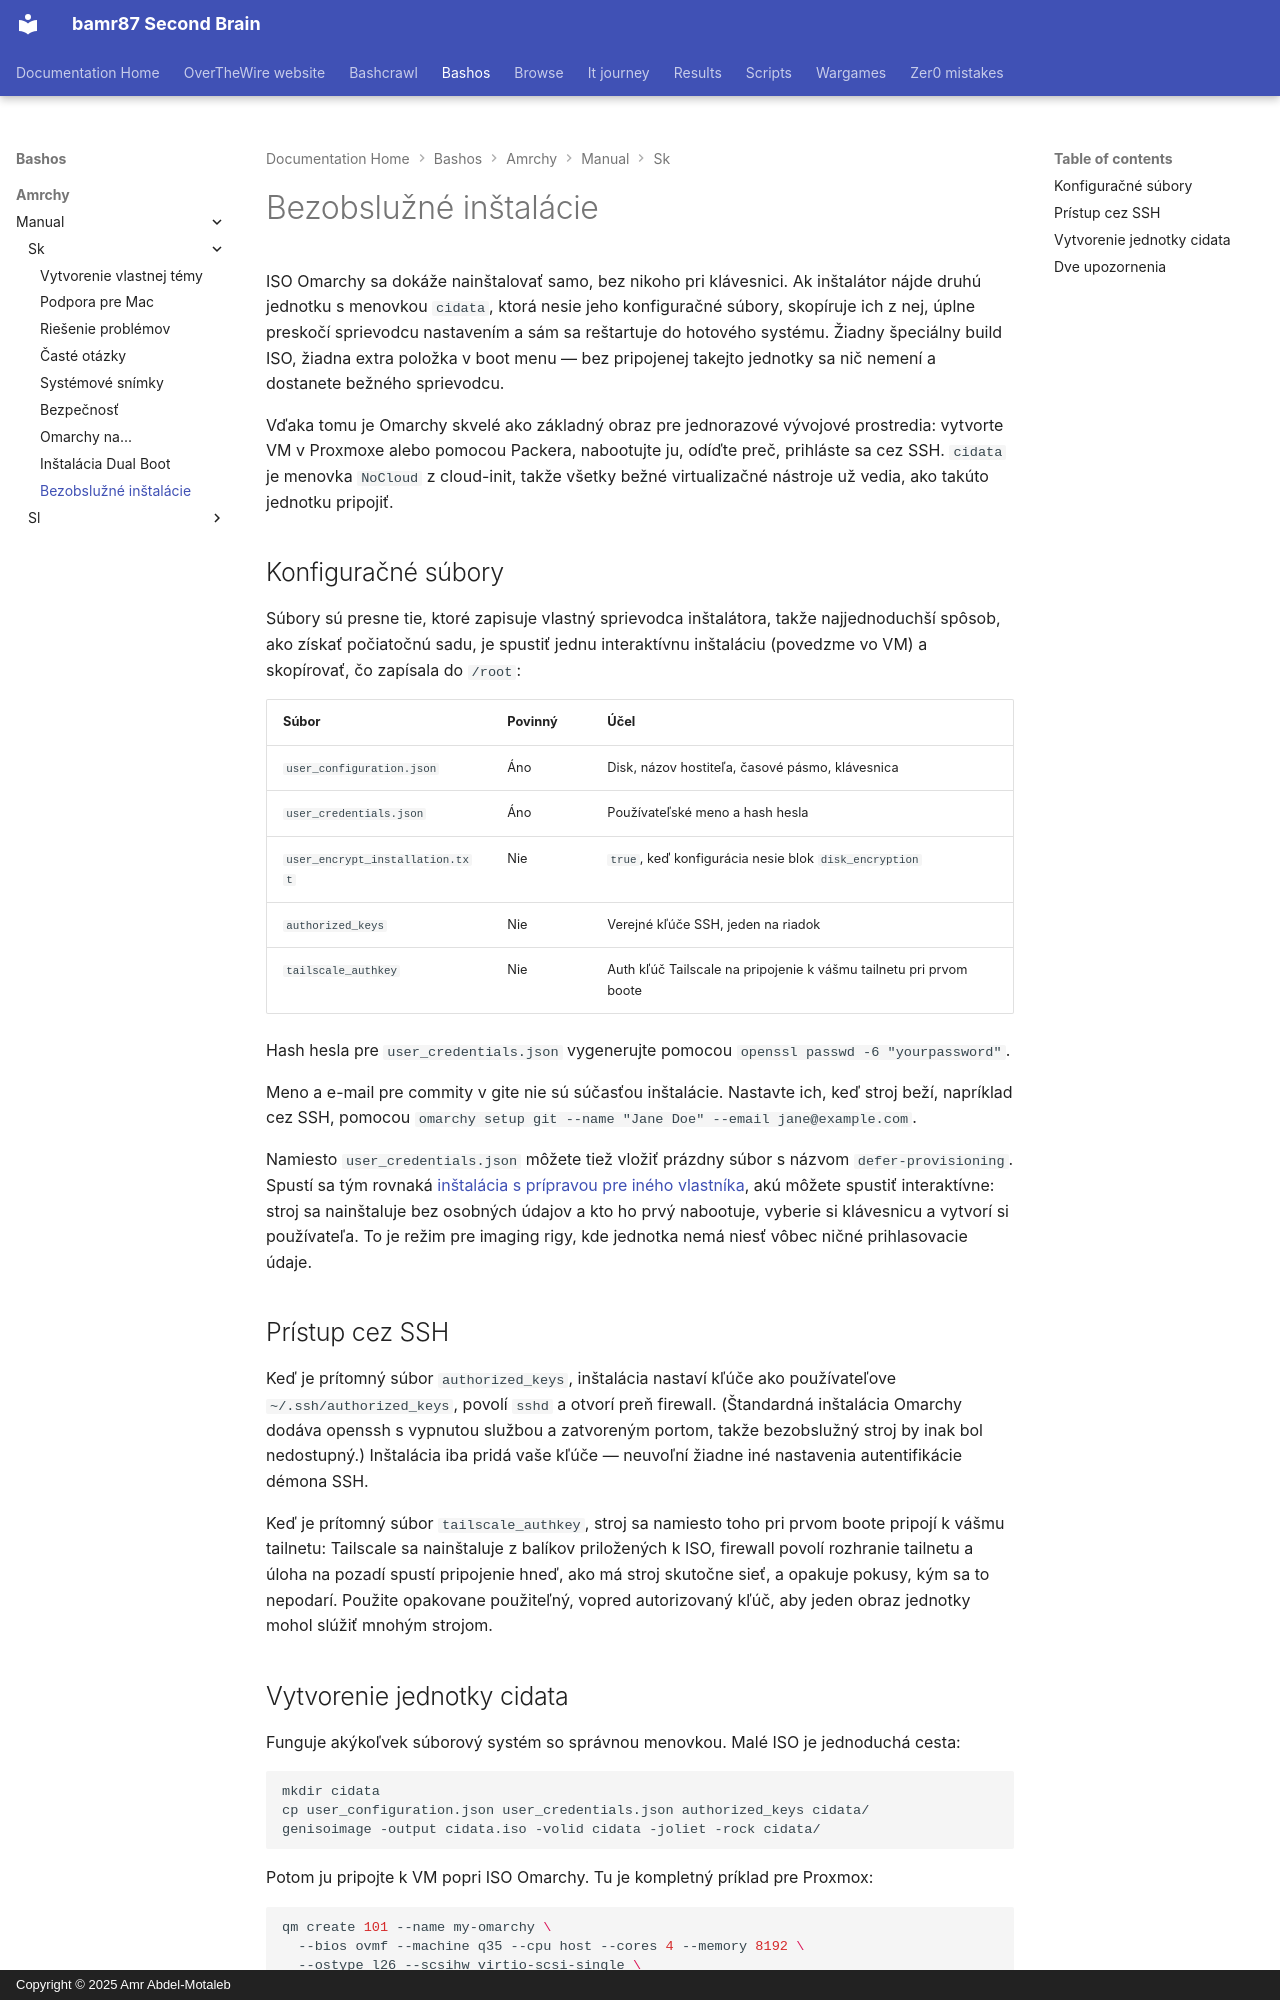

repository: bamr87/README · page: bashos/amrchy/manual/sk/51-unattended-installs/index.html · generator: mkdocs · copyright: Copyright © 2025 Amr Abdel-Motaleb

---
source_file: amrchy/manual/sk/51-unattended-installs.md
source_repo: bamr87/bashos
source_url: https://github.com/bamr87/bashos/blob/main/amrchy/manual/sk/51-unattended-installs.md
title: Bezobslužné inštalácie
---
# Bezobslužné inštalácie

ISO Omarchy sa dokáže nainštalovať samo, bez nikoho pri klávesnici. Ak inštalátor nájde druhú jednotku s menovkou `cidata`, ktorá nesie jeho konfiguračné súbory, skopíruje ich z nej, úplne preskočí sprievodcu nastavením a sám sa reštartuje do hotového systému. Žiadny špeciálny build ISO, žiadna extra položka v boot menu — bez pripojenej takejto jednotky sa nič nemení a dostanete bežného sprievodcu.

Vďaka tomu je Omarchy skvelé ako základný obraz pre jednorazové vývojové prostredia: vytvorte VM v Proxmoxe alebo pomocou Packera, nabootujte ju, odíďte preč, prihláste sa cez SSH. `cidata` je menovka `NoCloud` z cloud-init, takže všetky bežné virtualizačné nástroje už vedia, ako takúto jednotku pripojiť.

## Konfiguračné súbory

Súbory sú presne tie, ktoré zapisuje vlastný sprievodca inštalátora, takže najjednoduchší spôsob, ako získať počiatočnú sadu, je spustiť jednu interaktívnu inštaláciu (povedzme vo VM) a skopírovať, čo zapísala do `/root`:

| Súbor | Povinný | Účel |
|------|----------|---------|
| `user_configuration.json` | Áno | Disk, názov hostiteľa, časové pásmo, klávesnica |
| `user_credentials.json` | Áno | Používateľské meno a hash hesla |
| `user_encrypt_installation.txt` | Nie | `true`, keď konfigurácia nesie blok `disk_encryption` |
| `authorized_keys` | Nie | Verejné kľúče SSH, jeden na riadok |
| `tailscale_authkey` | Nie | Auth kľúč Tailscale na pripojenie k vášmu tailnetu pri prvom boote |

Hash hesla pre `user_credentials.json` vygenerujte pomocou `openssl passwd -6 "yourpassword"`.

Meno a e-mail pre commity v gite nie sú súčasťou inštalácie. Nastavte ich, keď stroj beží, napríklad cez SSH, pomocou `omarchy setup git --name "Jane Doe" --email jane@example.com`.

Namiesto `user_credentials.json` môžete tiež vložiť prázdny súbor s názvom `defer-provisioning`. Spustí sa tým rovnaká [inštalácia s prípravou pre iného vlastníka](02-getting-started.md), akú môžete spustiť interaktívne: stroj sa nainštaluje bez osobných údajov a kto ho prvý nabootuje, vyberie si klávesnicu a vytvorí si používateľa. To je režim pre imaging rigy, kde jednotka nemá niesť vôbec ničné prihlasovacie údaje.

## Prístup cez SSH

Keď je prítomný súbor `authorized_keys`, inštalácia nastaví kľúče ako používateľove `~/.ssh/authorized_keys`, povolí `sshd` a otvorí preň firewall. (Štandardná inštalácia Omarchy dodáva openssh s vypnutou službou a zatvoreným portom, takže bezobslužný stroj by inak bol nedostupný.) Inštalácia iba pridá vaše kľúče — neuvoľní žiadne iné nastavenia autentifikácie démona SSH.

Keď je prítomný súbor `tailscale_authkey`, stroj sa namiesto toho pri prvom boote pripojí k vášmu tailnetu: Tailscale sa nainštaluje z balíkov priložených k ISO, firewall povolí rozhranie tailnetu a úloha na pozadí spustí pripojenie hneď, ako má stroj skutočne sieť, a opakuje pokusy, kým sa to nepodarí. Použite opakovane použiteľný, vopred autorizovaný kľúč, aby jeden obraz jednotky mohol slúžiť mnohým strojom.
